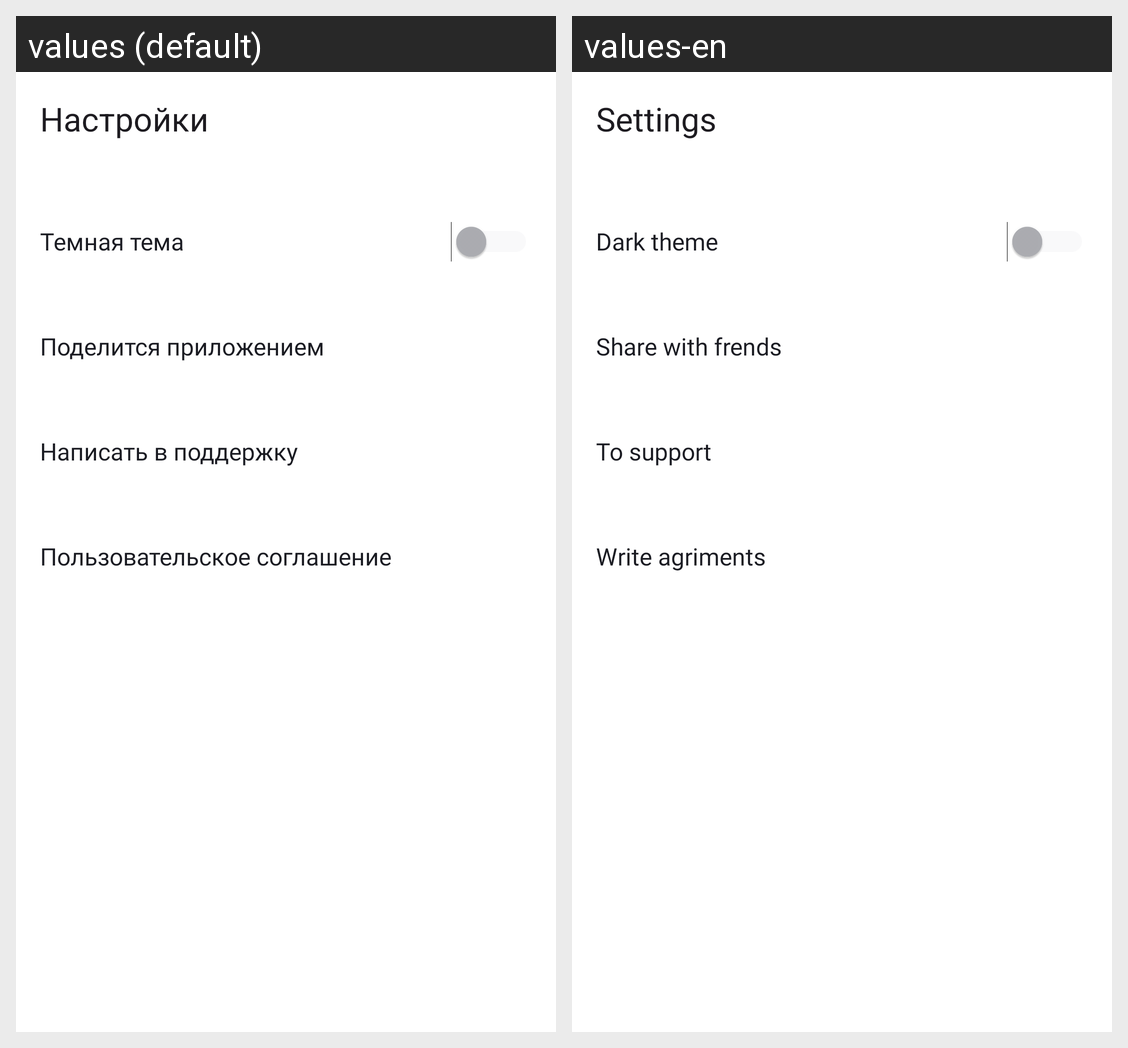

Here is an Android app screen in its default locale and in the app's own translations. Write out the translated-string differences for the strings that appear on this screen.
Android screen res/layout/fragment_settings.xml rendered under 2 locales, left to right: values (default), values-en. Device: Nexus 5 (rendered at 1080×1920; each locale shown at half size, 540×960, under a caption strip naming it); theme Theme.PlaylistMaker.
Strings drawn on this screen, with the default value and each locale's value (text and hints the layout hard-codes, and strings that could not be matched under every locale, appear in the picture but are not listed):

main_screen_settings
  values: Настройки
  values-en: Settings

settings_screen_theme
  values: Темная тема
  values-en: Dark theme

settings_screen_share
  values: Поделится приложением
  values-en: Share with frends

settings_screen_support
  values: Написать в поддержку
  values-en: To support

settings_screen_agreement
  values: Пользовательское соглашение
  values-en: Write agriments
